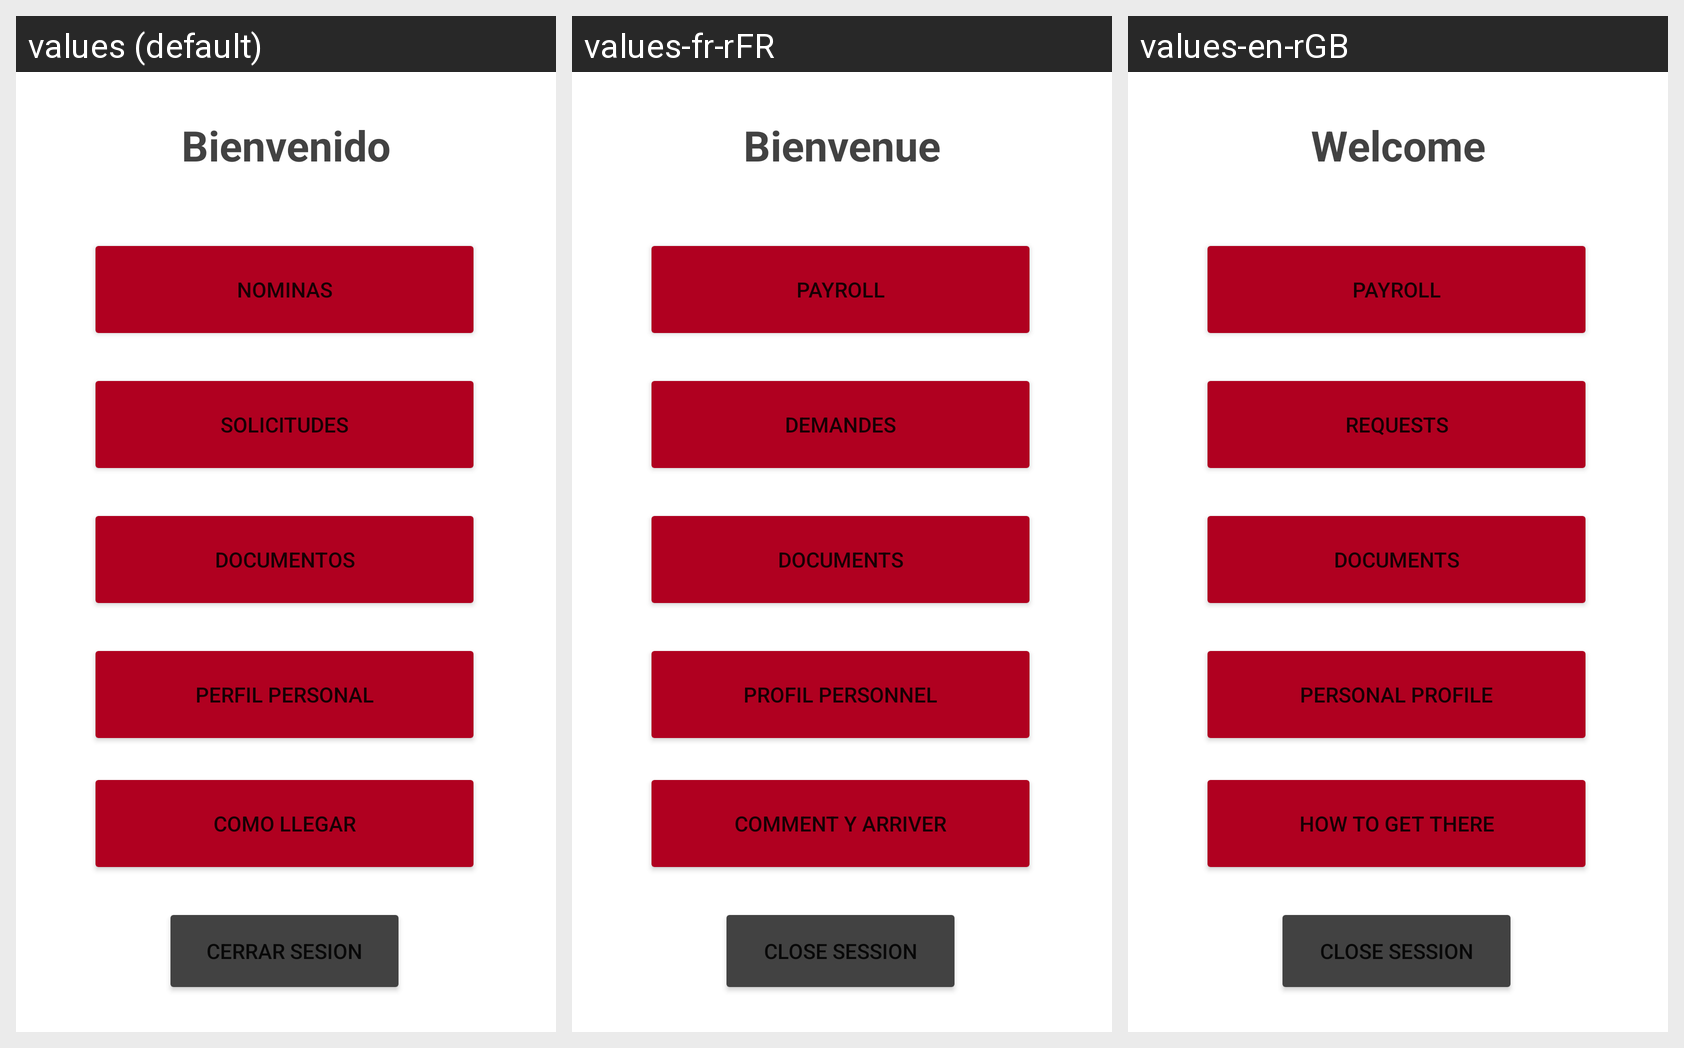

The same Android screen rendered under several of its app's locales, left to right. List the strings drawn on it with the default value and each locale's translation.
Android screen res/layout/activity_panel_empleado.xml rendered under 3 locales, left to right: values (default), values-fr-rFR, values-en-rGB. Device: Nexus 5 (rendered at 1080×1920; each locale shown at half size, 540×960, under a caption strip naming it); theme Theme.H91.
Strings drawn on this screen, with the default value and each locale's value (text and hints the layout hard-codes, and strings that could not be matched under every locale, appear in the picture but are not listed):

nominas
  values: NOMINAS
  values-fr-rFR: PAYROLL
  values-en-rGB: PAYROLL

cerrar_sesion
  values: CERRAR SESION
  values-fr-rFR: CLOSE SESSION
  values-en-rGB: CLOSE SESSION

documentos
  values: DOCUMENTOS
  values-fr-rFR: DOCUMENTS
  values-en-rGB: DOCUMENTS

solicitudes
  values: SOLICITUDES
  values-fr-rFR: DEMANDES
  values-en-rGB: REQUESTS

bienvenido
  values: Bienvenido
  values-fr-rFR: Bienvenue
  values-en-rGB: Welcome

perfil_personal
  values: Perfil Personal
  values-fr-rFR: Profil personnel
  values-en-rGB: Personal Profile

como_llegar
  values: como llegar
  values-fr-rFR: comment y arriver
  values-en-rGB: how to get there
